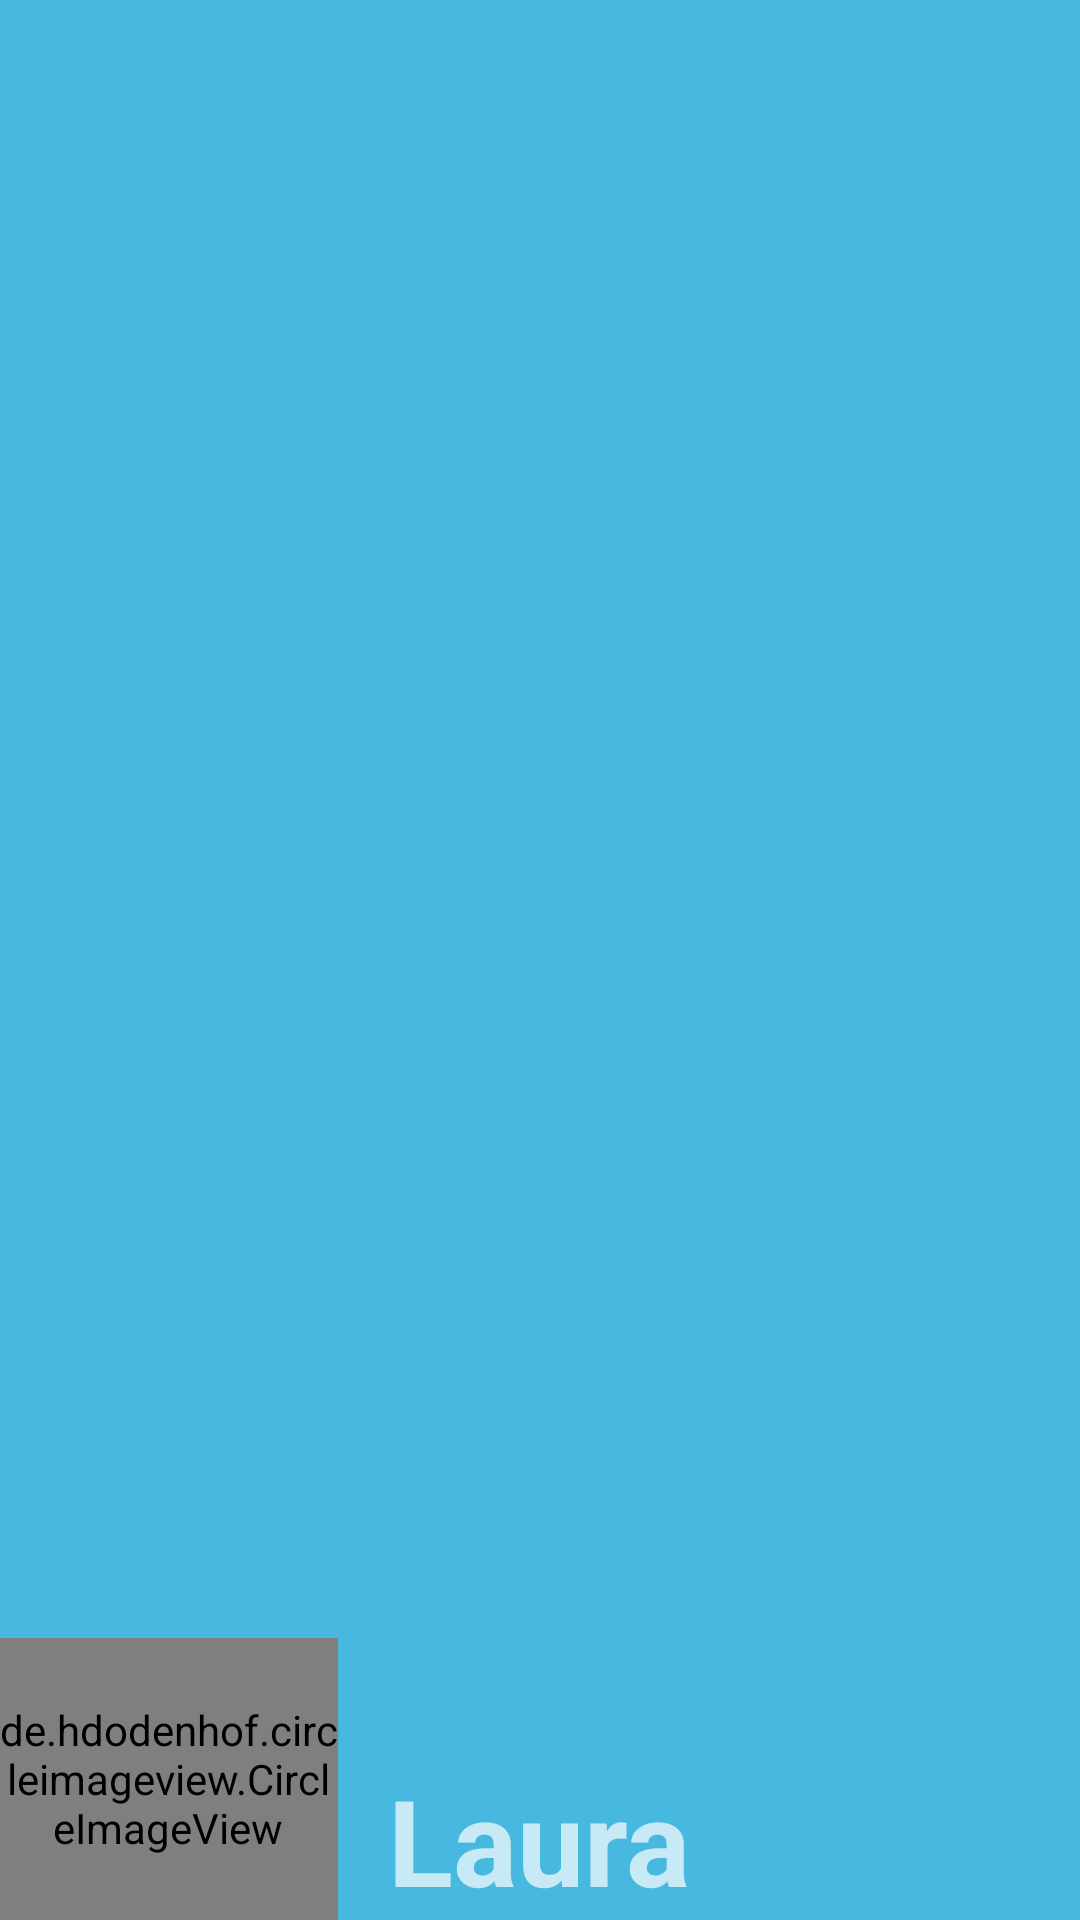

Android layout source for this screen:
<!-- AndroidManifest.xml: application theme AppTheme -->
<!-- res/layout/nav_header_main.xml -->
<?xml version="1.0" encoding="utf-8"?>
<LinearLayout xmlns:android="http://schemas.android.com/apk/res/android"
    xmlns:app="http://schemas.android.com/apk/res-auto"
    android:layout_width="match_parent"
    android:layout_height="@dimen/nav_header_height"
    android:background="@drawable/side_nav_bar"
    android:gravity="bottom"
    android:paddingBottom="@dimen/activity_vertical_margin"
    android:paddingLeft="@dimen/activity_horizontal_margin"
    android:paddingRight="@dimen/activity_horizontal_margin"
    android:paddingTop="@dimen/activity_vertical_margin"
    android:theme="@style/ThemeOverlay.AppCompat.Dark">

    <de.hdodenhof.circleimageview.CircleImageView
        xmlns:app="http://schemas.android.com/apk/res-auto"
        android:id="@+id/profile_picture"
        android:layout_width="113dp"
        android:layout_height="94dp"
        android:src="@mipmap/laura"
         />

    <TextView
        android:id="@+id/textView5"
        android:layout_width="wrap_content"
        android:layout_height="wrap_content"
        android:text="     " />

    <TextView
        android:id="@+id/textView"
        android:layout_width="wrap_content"
        android:layout_height="wrap_content"
        android:autoSizeMaxTextSize="44sp"
        android:autoSizeMinTextSize="30sp"
        android:autoText="true"
        android:text="@string/example_id"
        android:textSize="40sp"
        android:textStyle="bold" />

</LinearLayout>
<!-- resources referenced by this layout -->
<resources>
  <!-- drawable side_nav_bar (drawable) -->
  <shape xmlns:android="http://schemas.android.com/apk/res/android"
      android:shape="rectangle">
      <gradient
          android:angle="135"
          android:centerColor="#47B8E0"
          android:endColor="#47B8E0"
          android:startColor="#47B8E0"
          android:type="linear" />
  </shape>
  <!-- mipmap laura: png bitmap (mipmap-xxxhdpi, 828103 bytes) -->
  <string name="example_id">  Laura</string>
  <style name="AppTheme" parent="Theme.AppCompat.Light.DarkActionBar">
          
          <item name="colorPrimary">@color/colorPrimary</item>
          <item name="colorPrimaryDark">@color/colorPrimaryDark</item>
          <item name="colorAccent">@color/colorAccent</item>
      </style>
  <color name="colorPrimary">#58C9B9</color>
  <color name="colorPrimaryDark">#519D9E</color>
  <color name="colorAccent">#D1B6E1</color>
</resources>
